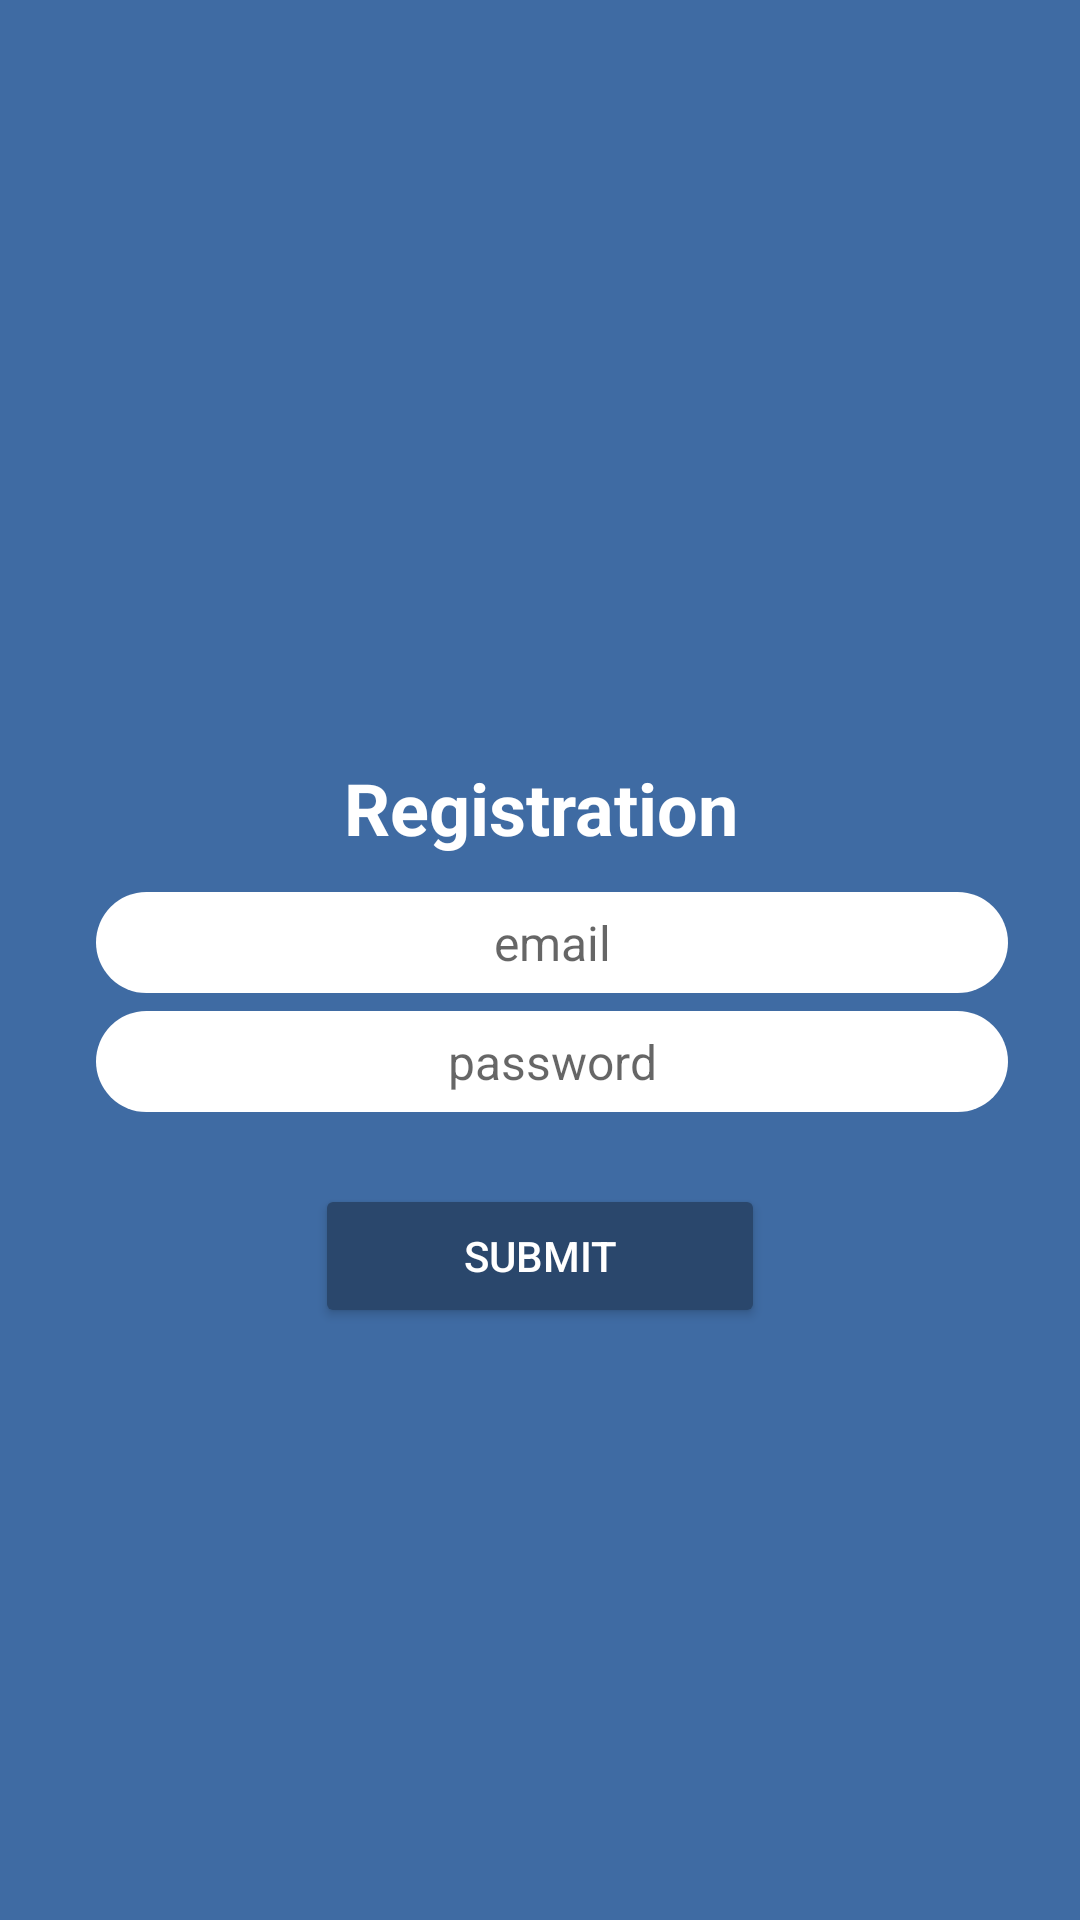

Reconstruct the res/layout file that produces this screen, plus the resources it refers to.
<!-- AndroidManifest.xml: application theme AppTheme -->
<!-- res/layout/activity_register.xml -->
<?xml version="1.0" encoding="utf-8"?>
<RelativeLayout xmlns:android="http://schemas.android.com/apk/res/android"
    xmlns:app="http://schemas.android.com/apk/res-auto"
    android:layout_width="match_parent"
    android:layout_height="match_parent"
    android:background="@color/colorPrimary"
    android:gravity="center"
    android:orientation="vertical">

    <androidx.appcompat.widget.Toolbar
        android:id="@+id/toolbar"
        android:layout_width="match_parent"
        android:layout_height="?attr/actionBarSize"
        android:background="@android:color/transparent"
        android:theme="@style/myToolbarThemeWhite"/>

    <LinearLayout
        android:layout_width="match_parent"
        android:layout_below="@+id/toolbar"
        android:layout_height="match_parent"
        android:background="@color/colorPrimary"
        android:gravity="center"
        android:orientation="vertical">

        <androidx.appcompat.widget.AppCompatImageView
            android:id="@+id/Img_logo"
            android:layout_width="wrap_content"
            android:layout_height="wrap_content"
            android:src="@drawable/ic_launcher_foreground" />

        <LinearLayout
            android:layout_width="match_parent"
            android:layout_height="wrap_content"
            android:layout_marginLeft="24dp"
            android:layout_marginRight="24dp"
            android:orientation="vertical">

            <androidx.appcompat.widget.AppCompatTextView
                android:layout_width="match_parent"
                android:layout_height="wrap_content"
                android:gravity="center"
                android:text="@string/registration"
                android:textColor="@color/white"
                android:textSize="24sp"
                android:textStyle="bold" />

            <androidx.appcompat.widget.AppCompatEditText
                android:id="@+id/Edt_uname"
                android:layout_width="match_parent"
                android:layout_height="wrap_content"
                android:layout_marginStart="8dp"
                android:layout_marginLeft="8dp"
                android:layout_marginTop="12dp"
                android:background="@drawable/edittext_shape"
                android:hint="@string/email"
                android:imeOptions="actionNext"
                android:gravity="center"
                android:inputType="textEmailAddress"
                android:maxLines="1"
                android:paddingLeft="8dp"
                android:paddingTop="6dp"
                android:paddingRight="8dp"
                android:paddingBottom="6dp"
                android:textColor="@color/black_dim_medium"
                android:textSize="16sp" />

            <androidx.appcompat.widget.AppCompatEditText
                android:id="@+id/Edt_pass"
                android:layout_width="match_parent"
                android:layout_height="wrap_content"
                android:layout_marginStart="8dp"
                android:layout_marginLeft="8dp"
                android:layout_marginTop="6dp"
                android:background="@drawable/edittext_shape"
                android:hint="@string/password"
                android:imeOptions="actionDone"
                android:gravity="center"
                android:inputType="textPassword"
                android:maxLines="1"
                android:paddingLeft="8dp"
                android:paddingTop="6dp"
                android:paddingRight="8dp"
                android:paddingBottom="6dp"
                android:textColor="@color/black_dim_medium"
                android:textSize="16sp" />

            <androidx.appcompat.widget.AppCompatButton
                android:id="@+id/Btn_submit"
                android:layout_width="150dp"
                android:layout_height="wrap_content"
                android:layout_gravity="center"
                android:layout_marginTop="24dp"
                android:onClick="onClick"
                android:text="@string/submit"
                android:textColor="@color/white"
                android:textSize="14sp"
                android:tint="@color/white"
                app:backgroundTint="@color/colorPrimaryDark" />

        </LinearLayout>

    </LinearLayout>


</RelativeLayout>
<!-- resources referenced by this layout -->
<resources>
  <color name="black_dim_medium">#5b5b5b</color>
  <color name="colorPrimary">#3F6BA3</color>
  <color name="colorPrimaryDark">#2A476C</color>
  <color name="white">#ffffff</color>
  <!-- drawable edittext_shape (drawable) -->
  <?xml version="1.0" encoding="utf-8"?>
  <shape xmlns:android="http://schemas.android.com/apk/res/android"
      android:shape="rectangle">
  
      <solid android:color="@color/white"/>
      <corners android:radius="18dp"/>
  </shape>
  <string name="email">email</string>
  <string name="password">password</string>
  <string name="registration">Registration</string>
  <string name="submit">Submit</string>
  <style name="myToolbarThemeWhite" parent="Theme.AppCompat.Light.NoActionBar">
          <item name="colorControlNormal">@color/white</item>
          <item name="android:textColorSecondary">@color/white</item>
          <item name="android:textColorPrimary">@color/white</item>
      </style>
  <style name="AppTheme" parent="Theme.AppCompat.Light.DarkActionBar">
          
          <item name="colorPrimary">@color/colorPrimary</item>
          <item name="colorPrimaryDark">@color/colorPrimaryDark</item>
          <item name="colorAccent">@color/colorAccent</item>
      </style>
  <color name="colorAccent">#3F6BA3</color>
</resources>
